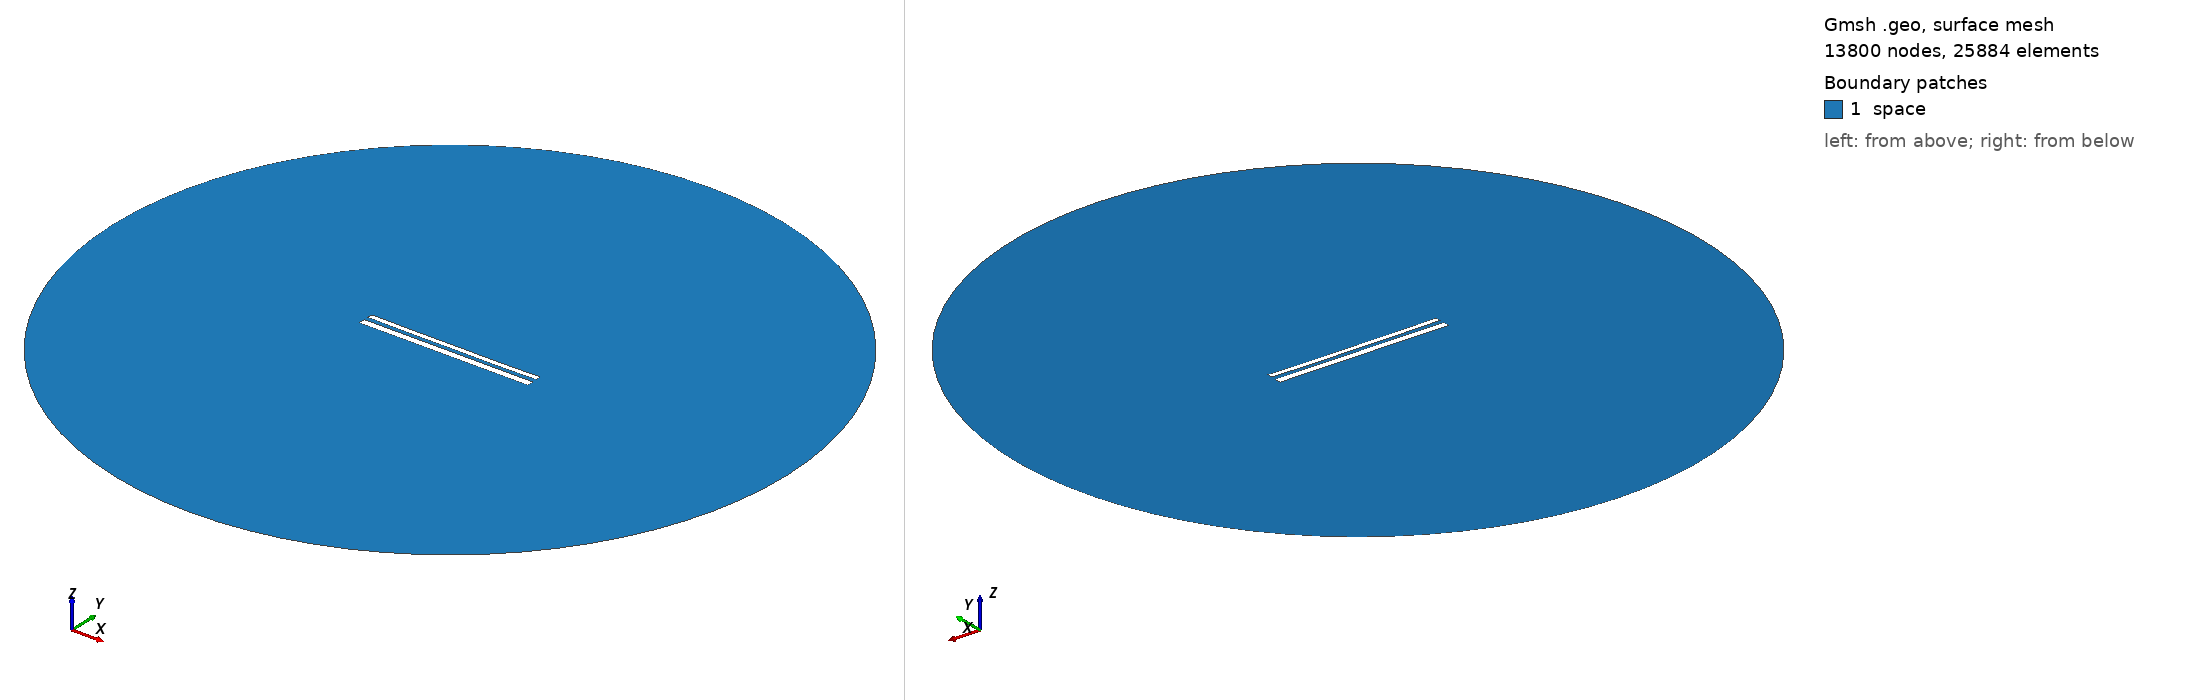

Gmsh geometry script, surface-meshed: 13800 nodes, 25884 surface elements. Boundary patches (legend numbers): 1 space. Left view from above one corner, right view from below the opposite corner. Legend entries are the model's physical surfaces. The drawing asked Gmsh for element sizes between 1% and 20% of the model's largest extent; the script's own settings can give other sizes.

=== 11887.geo (drawn) ===
//---------------------------------------
// Geometry kernel
//---------------------------------------

SetFactory("OpenCASCADE");



//---------------------------------------
// Parameters of the geometry
//---------------------------------------

// Overetch of the upper plate
overetch = 0.375;

// Distance between the plates
distance = 2.5;

// Discretization over the x axis (for the deformation)
nx = 50; 

// Length of the plate
L = 100 - overetch; 

// Number of modes
n = 4; 

// 1st mode coefficient
coeff(1) = -0.15;
beta(1) = 0.596864 * 3.1415926535 / L;

// 2nd mode coefficient
coeff(2) = -0.15;
beta(2) = 1.49418 * 3.1415926535 / L;

// 3rd mode coefficient
coeff(3) = 0.0;
beta(3) = 2.50025 * 3.1415926535 / L;

// 4th mode coefficient
coeff(4) = -0.075;
beta(4) = 3.49999 * 3.1415926535 / L;



//---------------------------------------
// Upper plate (deformed rectangle)
//---------------------------------------

// Coordiantes of the upper plate
xmin = -50;
xmax = 50 - overetch;

// Height of the upper plate
yheight = 4 - 2 * overetch;

// Indexes of the points
UpperID[] = {};
LowerID[] = {};
LeftID[] = {};
RightID[] = {};

// Point index
p = 1;

// Horizontal edges
For i In {1:nx}
    x = xmin + (i-1)*(xmax - xmin)/(nx-1);

    y_bottom = distance / 2 + overetch;
    For j In {1:n}
        C = (Cosh(beta(j)*L) + Cos(beta(j)*L)) / (Sinh(beta(j)*L) + Sin(beta(j)*L));
        y_bottom  = y_bottom + coeff(j) * (Cosh(beta(j)*(x+50)) - Cos(beta(j)*(x+50)) - C * (Sinh(beta(j)*(x+50)) - Sin(beta(j)*(x+50))));
    EndFor

    y_top = y_bottom + yheight;

    Point(p) = {x, y_top, 0, 1.0};
    UpperID[i] = p;
    p = p + 1;

    Point(p) = {x, y_bottom, 0, 1.0};
    LowerID[i] = p;
    p = p + 1;
EndFor

// Create point lists
UpperPts[] = {}; LowerPts[] = {};
For i In {1:nx}
  UpperPts[] += {UpperID[i]};
  LowerPts[] += {LowerID[i]};
EndFor

// Build splines
Spline(1) = {UpperPts[]};
Spline(2) = {LowerPts[]};
Line(3) = {LowerPts[nx-1], UpperPts[nx-1]};
Line(4) = {LowerPts[0], UpperPts[0]};

// Build the plane surface
Curve Loop(1) = {2, 3, -1, -4};
Plane Surface(1) = {1};



//---------------------------------------
// Lower plate (rectangle)
//---------------------------------------

// Vertices
Point(1001) = {-50, -1, 0, 1.0};
Point(1002) = { 50, -1, 0, 1.0};
Point(1003) = { 50,  -5, 0, 1.0};
Point(1004) = {-50,  -5, 0, 1.0};

// Edges
Line(5) = {1001, 1002};
Line(6) = {1002, 1003};
Line(7) = {1003, 1004};
Line(8) = {1004, 1001};

// Plane surface
Line Loop(2) = {5, 6, 7, 8};
Plane Surface(2) = {2}; 



//---------------------------------------
// Outer (fictious) boundary
//---------------------------------------

// Points
Point(1005) = {0, 0, 0};       // Center
Point(1006) = {200, 0, 0};     // Start point
Point(1007) = {0, 200, 0};     // 90 degrees
Point(1008) = {-200, 0, 0};    // 180 degrees
Point(1009) = {0, -200, 0};    // 270 degrees

// Circle arcs (each needs start, center, end)
Circle(9) = {1006, 1005, 1007};
Circle(10) = {1007, 1005, 1008};
Circle(11) = {1008, 1005, 1009};
Circle(12) = {1009, 1005, 1006};

// Plane surface for the entire domain
Curve Loop(3) = {9, 10, 11, 12};
Surface(3) = {3};

// Subtract the plates from the whole domain to obtain the actual domain where we want to solve the equations
BooleanDifference{ Surface{3}; Delete; }{ Surface{1}; Surface{2}; Delete; }




//---------------------------------------
// Transfinite Lines/Curves
//---------------------------------------

// Set the number of points on the boundaries
r = 7;

// Plates
Transfinite Curve {1, 2} = 50*r Using Progression 1;
Transfinite Curve {3, 4} = 2*r Using Progression 1;
Transfinite Line {5, 7} = 50*r Using Progression 1;
Transfinite Line {6, 8} = 2*r Using Progression 1;

// Outer boundary
Transfinite Line {9, 10, 11, 12} = 20 Using Progression 1;



//---------------------------------------
// Physical groups
//---------------------------------------                

// Physical curves (boundaries)
Physical Line("force_segment", 10) = {2};
Physical Line("upper_plate", 11) = {1, 3, 4};
Physical Line("lower_plate", 12) = {5, 6, 7, 8};
Physical Line("boundary", 20) = {9, 10, 11, 12};

// Physical Surfaces
Physical Surface("space", 30) = {3};



//---------------------------------------
// 6. Generate the Mesh
//---------------------------------------

// 2D mesh generation
Mesh 2;
